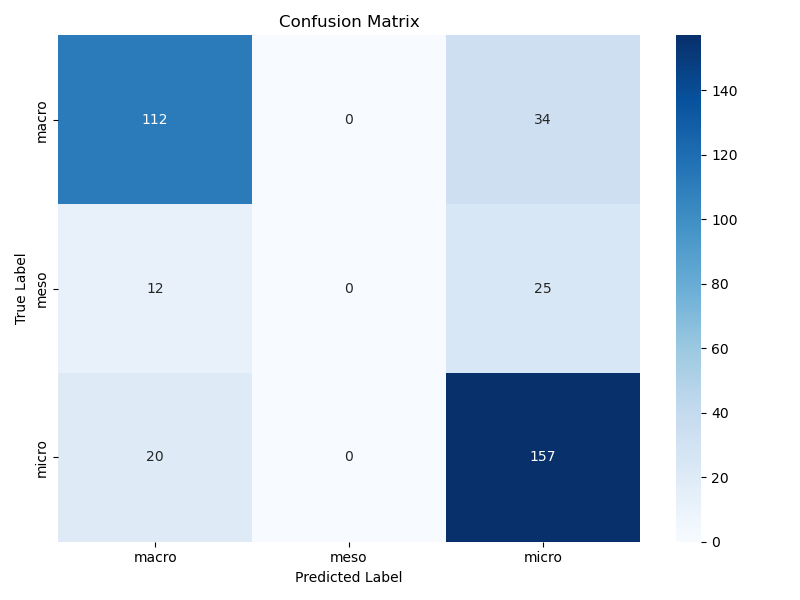

The file beside this chart, header and first rows:
, pred_macro, pred_meso, pred_micro
true_macro, 112, 0, 34
true_meso, 12, 0, 25
true_micro, 20, 0, 157
